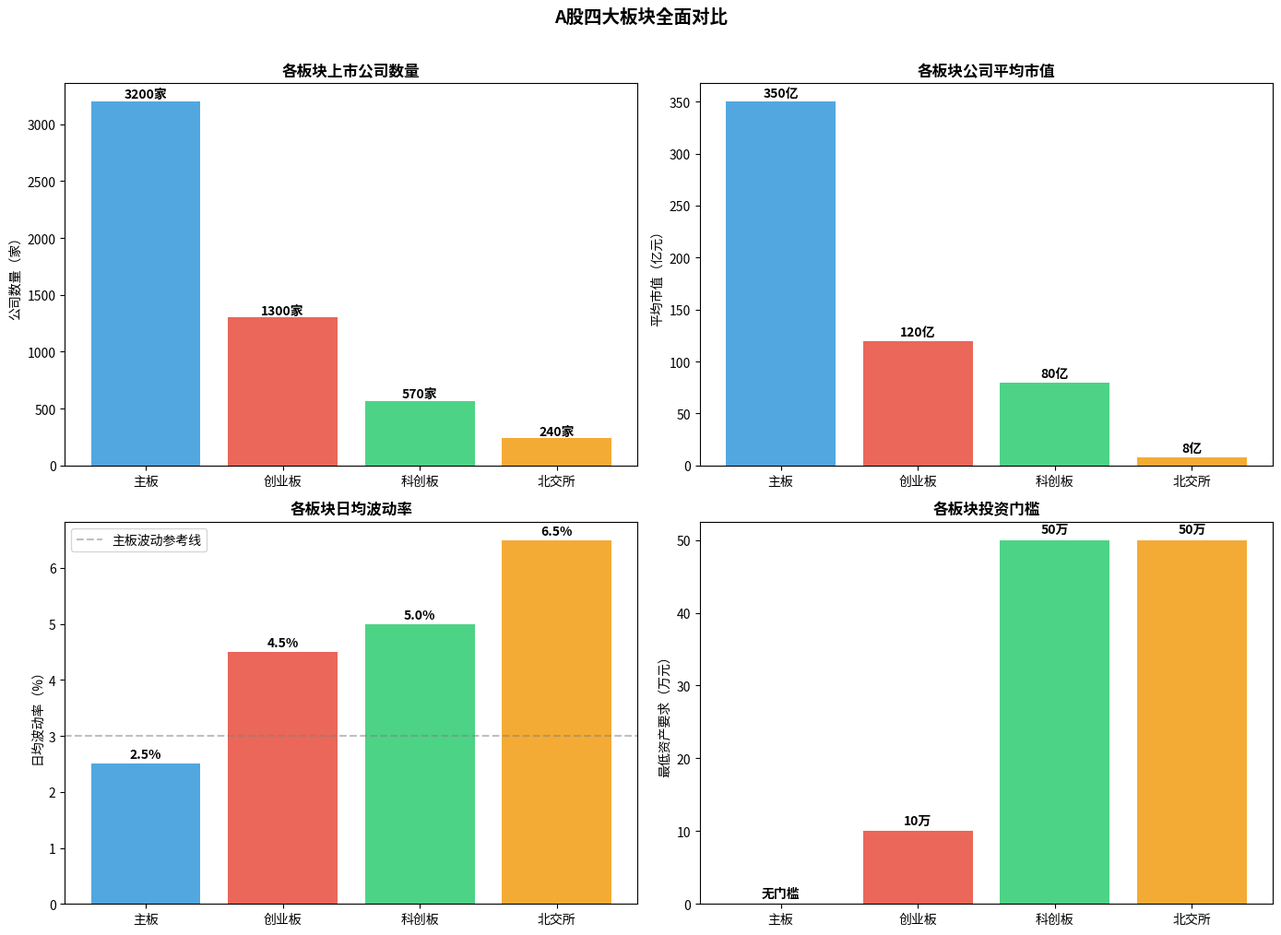

The matplotlib source for this figure: (Note: this script raises an exception after producing the figure.)
"""
第三课配套实战代码：三大市场分析 + 股票分类
"""

import matplotlib
matplotlib.use('Agg')
import matplotlib.pyplot as plt
import matplotlib.font_manager as fm
import numpy as np
import os

try:
    for font_name in ['PingFang SC', 'Heiti SC', 'STHeiti', 'Arial Unicode MS', 'SimHei']:
        try:
            fm.findfont(font_name, fallback_to_default=False)
            plt.rcParams['font.sans-serif'] = [font_name]
            break
        except Exception:
            continue
    plt.rcParams['axes.unicode_minus'] = False
except Exception:
    pass


# ============================================================
# 1. A股四大板块对比
# ============================================================

def plot_a_share_markets():
    """A股四大板块可视化对比"""
    fig, axes = plt.subplots(2, 2, figsize=(14, 10))

    boards = ['主板', '创业板', '科创板', '北交所']
    companies_count = [3200, 1300, 570, 240]
    avg_market_cap = [350, 120, 80, 8]  # 平均市值（亿）
    daily_volatility = [2.5, 4.5, 5.0, 6.5]  # 日均波动率(%)
    threshold = [0, 10, 50, 50]  # 投资门槛（万）
    colors = ['#3498DB', '#E74C3C', '#2ECC71', '#F39C12']

    # 图1：公司数量
    ax = axes[0, 0]
    bars = ax.bar(boards, companies_count, color=colors, alpha=0.85)
    ax.set_title('各板块上市公司数量', fontsize=12, fontweight='bold')
    ax.set_ylabel('公司数量（家）')
    for bar, val in zip(bars, companies_count):
        ax.text(bar.get_x() + bar.get_width()/2, bar.get_height() + 30,
                f'{val}家', ha='center', fontweight='bold')

    # 图2：平均市值
    ax = axes[0, 1]
    bars = ax.bar(boards, avg_market_cap, color=colors, alpha=0.85)
    ax.set_title('各板块公司平均市值', fontsize=12, fontweight='bold')
    ax.set_ylabel('平均市值（亿元）')
    for bar, val in zip(bars, avg_market_cap):
        ax.text(bar.get_x() + bar.get_width()/2, bar.get_height() + 5,
                f'{val}亿', ha='center', fontweight='bold')

    # 图3：日均波动率
    ax = axes[1, 0]
    bars = ax.bar(boards, daily_volatility, color=colors, alpha=0.85)
    ax.set_title('各板块日均波动率', fontsize=12, fontweight='bold')
    ax.set_ylabel('日均波动率（%）')
    ax.axhline(y=3, color='gray', linestyle='--', alpha=0.5, label='主板波动参考线')
    for bar, val in zip(bars, daily_volatility):
        ax.text(bar.get_x() + bar.get_width()/2, bar.get_height() + 0.1,
                f'{val}%', ha='center', fontweight='bold')
    ax.legend()

    # 图4：投资门槛
    ax = axes[1, 1]
    bars = ax.bar(boards, threshold, color=colors, alpha=0.85)
    ax.set_title('各板块投资门槛', fontsize=12, fontweight='bold')
    ax.set_ylabel('最低资产要求（万元）')
    for bar, val in zip(bars, threshold):
        label = '无门槛' if val == 0 else f'{val}万'
        ax.text(bar.get_x() + bar.get_width()/2, bar.get_height() + 1,
                label, ha='center', fontweight='bold')

    plt.suptitle('A股四大板块全面对比', fontsize=14, fontweight='bold', y=1.01)
    plt.tight_layout()
    plt.savefig(os.path.join(os.path.dirname(__file__), 'a_share_markets.png'),
                dpi=150, bbox_inches='tight')
    plt.close()
    print("✅ 图表已生成: a_share_markets.png")


# ============================================================
# 2. 三大市场估值对比
# ============================================================

def plot_global_markets_comparison():
    """三大市场对比"""
    fig, axes = plt.subplots(1, 3, figsize=(16, 5))

    # 数据
    markets = ['A股\n(沪深300)', '港股\n(恒生指数)', '美股\n(标普500)']
    pe_values = [12.5, 9.0, 22.0]
    pb_values = [1.35, 0.95, 4.5]
    dividend_yield = [2.8, 4.2, 1.4]

    colors_market = ['#E74C3C', '#3498DB', '#2ECC71']

    metrics = [
        ('PE (市盈率)', pe_values, '倍'),
        ('PB (市净率)', pb_values, '倍'),
        ('股息率', dividend_yield, '%'),
    ]

    for idx, (title, values, unit) in enumerate(metrics):
        ax = axes[idx]
        bars = ax.bar(markets, values, color=colors_market, alpha=0.85)

        for bar, val in zip(bars, values):
            ax.text(bar.get_x() + bar.get_width()/2, bar.get_height() + max(values)*0.03,
                    f'{val}{unit}', ha='center', fontsize=12, fontweight='bold')

        ax.set_title(title, fontsize=13, fontweight='bold')
        ax.grid(True, alpha=0.3, axis='y')

        # 高亮港股的低估值
        if title == 'PE (市盈率)':
            ax.annotate('全球最低估值\n主要市场之一',
                       xy=(1, pe_values[1]), fontsize=9,
                       ha='center', color='#3498DB',
                       xytext=(1, pe_values[1] + 2))
        elif title == '股息率':
            ax.annotate('高股息机会多',
                       xy=(1, dividend_yield[1]), fontsize=9,
                       ha='center', color='#3498DB')

    plt.suptitle('A股 / 港股 / 美股 核心指标对比', fontsize=14, fontweight='bold')
    plt.tight_layout()
    plt.savefig(os.path.join(os.path.dirname(__file__), 'global_markets.png'),
                dpi=150, bbox_inches='tight')
    plt.close()
    print("✅ 图表已生成: global_markets.png")


# ============================================================
# 3. AH股溢价演示
# ============================================================

def demo_ah_premium():
    """演示AH股溢价"""
    print("\n" + "=" * 60)
    print("  AH股溢价演示（同一家公司，A股和H股价差）")
    print("=" * 60)

    # 示例数据（近似，实际数据会变化）
    ah_stocks = [
        {'name': '工商银行', 'a_code': '601398', 'h_code': '01398',
         'a_price': 5.50, 'h_price_hkd': 5.20},
        {'name': '中国平安', 'a_code': '601318', 'h_code': '02318',
         'a_price': 45.00, 'h_price_hkd': 38.00},
        {'name': '比亚迪', 'a_code': '002594', 'h_code': '01211',
         'a_price': 265.00, 'h_price_hkd': 220.00},
        {'name': '招商银行', 'a_code': '600036', 'h_code': '03968',
         'a_price': 38.00, 'h_price_hkd': 35.50},
        {'name': '中国神华', 'a_code': '601088', 'h_code': '01088',
         'a_price': 42.00, 'h_price_hkd': 30.00},
        {'name': '中芯国际', 'a_code': '688981', 'h_code': '00981',
         'a_price': 55.00, 'h_price_hkd': 18.00},
    ]

    # 假设港币汇率
    hkd_cny_rate = 0.915

    print(f"\n  {'名称':<10} {'A股价':<10} {'H股(港币)':<12} "
          f"{'H股(人民币)':<14} {'AH溢价率':<12} {'评价'}")
    print(f"  {'-'*70}")

    for s in ah_stocks:
        h_price_cny = s['h_price_hkd'] * hkd_cny_rate
        premium = (s['a_price'] / h_price_cny - 1) * 100  # AH溢价率

        if premium < 10:
            comment = '基本平价'
        elif premium < 30:
            comment = 'A股略贵'
        elif premium < 60:
            comment = 'A股明显更贵'
        else:
            comment = 'A股贵很多！'

        print(f"  {s['name']:<10} {s['a_price']:<10.2f} {s['h_price_hkd']:<12.2f} "
              f"{h_price_cny:<14.2f} {premium:<12.1f}% {comment}")

    print(f"\n  💡 AH溢价率 = (A股价 ÷ H股折算人民币价 - 1) × 100%")
    print(f"  💡 港币汇率假设: 1港币 = {hkd_cny_rate}人民币")
    print(f"  💡 当AH溢价率 > 130% + 时，H股相对便宜很多")
    print(f"  💡 但也意味着：不能简单因为H股便宜就买入")
    print(f"     （港股有流动性、汇率等额外风险）")

    return ah_stocks


# ============================================================
# 4. 股票类型分类器
# ============================================================

def classify_stock(pe, roe, dividend_yield, revenue_growth, industry):
    """
    根据指标对股票进行分类

    参数:
        pe: 市盈率
        roe: 净资产收益率(%)
        dividend_yield: 股息率(%)
        revenue_growth: 营收增长率(%)
        industry: 所属行业
    """
    types = []

    # 龙头股：高ROE + 行业头部公司（简化条件）
    if roe > 18:
        types.append('龙头')

    # 成长股：高增长
    if revenue_growth > 15:
        types.append('成长')

    # 价值股：低PE
    if pe > 0 and pe < 12:
        types.append('价值')

    # 红利股：高股息
    if dividend_yield > 4:
        types.append('红利')

    # 周期股行业
    cyclical_industries = ['有色', '煤炭', '钢铁', '化工', '航运', '券商', '猪肉']
    if any(c in industry for c in cyclical_industries):
        types.append('周期')

    if not types:
        types.append('一般')

    return types


def demo_stock_classification():
    """演示股票分类"""
    print("\n" + "=" * 60)
    print("  股票分类器：根据指标判断股票类型")
    print("=" * 60)

    stocks_to_classify = [
        {'name': '贵州茅台', 'pe': 28, 'roe': 31, 'div': 1.5, 'growth': 16, 'ind': '白酒'},
        {'name': '工商银行', 'pe': 5.5, 'roe': 11, 'div': 6.0, 'growth': 2, 'ind': '银行'},
        {'name': '宁德时代', 'pe': 35, 'roe': 22, 'div': 0.5, 'growth': 35, 'ind': '新能源'},
        {'name': '中国神华', 'pe': 10, 'roe': 15, 'div': 6.5, 'growth': -5, 'ind': '煤炭'},
        {'name': '某AI概念股', 'pe': 150, 'roe': 5, 'div': 0, 'growth': 60, 'ind': '软件'},
        {'name': '某航运公司', 'pe': 4, 'roe': 25, 'div': 2.0, 'growth': -40, 'ind': '航运'},
        {'name': '长江电力', 'pe': 20, 'roe': 16, 'div': 3.2, 'growth': 8, 'ind': '电力'},
        {'name': '宝钢股份', 'pe': 8, 'roe': 7, 'div': 4.5, 'growth': -3, 'ind': '钢铁'},
    ]

    print(f"\n  {'名称':<10} {'PE':<8} {'ROE':<8} {'股息率':<8} {'增长':<8} {'行业':<8} → {'分类结果'}")
    print(f"  {'-'*75}")

    for s in stocks_to_classify:
        types = classify_stock(s['pe'], s['roe'], s['div'], s['growth'], s['ind'])
        type_str = ' + '.join(types)
        print(f"  {s['name']:<10} {s['pe']:<8.1f} {s['roe']:<8.1f}% "
              f"{s['div']:<8.1f}% {s['growth']:<8.1f}% {s['ind']:<8} → {type_str}")

    print(f"\n  📊 分类逻辑说明:")
    print(f"  ┌──────────┬────────────────────────────┐")
    print(f"  │ 龙头      │ ROE > 18%                   │")
    print(f"  │ 成长      │ 营收增长 > 15%              │")
    print(f"  │ 价值      │ PE在0-12之间                │")
    print(f"  │ 红利      │ 股息率 > 4%                 │")
    print(f"  │ 周期      │ 行业属周期类               │")
    print(f"  └──────────┴────────────────────────────┘")
    print(f"  💡 一只股票可以同时属于多个类型")
    print(f"     例：中国神华 = 价值 + 红利 + 周期")
    print(f"     例：宁德时代 = 龙头 + 成长")


# ============================================================
# 5. 公司行为时间线模拟
# ============================================================

def demo_corporate_actions():
    """演示公司资本行为对股东的影响"""
    print("\n" + "=" * 60)
    print("  公司行为对股东权益的影响模拟")
    print("=" * 60)

    # 模拟一家公司
    initial_price = 20.0
    initial_shares = 1000  # 你持有的股数
    total_shares = 10_000_000_000  # 总股本100亿股

    print(f"\n  初始状态:")
    print(f"  股价: {initial_price}元, 你持有: {initial_shares}股")
    print(f"  你的持仓市值: {initial_price * initial_shares:,.0f}元")
    print(f"  总股本: {total_shares/1e8:.0f}亿股")
    print(f"  你的持股比例: {initial_shares/total_shares*100:.8f}%")

    # 场景1：分红
    print(f"\n  ┌─ 场景1：每股分红0.5元 ─────────────────────┐")
    dividend = 0.5
    cash_received = dividend * initial_shares
    price_after_div = initial_price - dividend
    print(f"  │ 除权后股价: {initial_price} → {price_after_div}元")
    print(f"  │ 你收到现金: {cash_received:,.0f}元")
    print(f"  │ 你的总资产: 股票{price_after_div*initial_shares:,.0f} + 现金{cash_received:,.0f}")
    print(f"  │            = {price_after_div*initial_shares + cash_received:,.0f}元 (和分红前一样)")
    print(f"  │ 💡 分红只是把一部分股票价值变成了现金")
    print(f"  └──────────────────────────────────────────────┘")

    # 场景2：回购
    print(f"\n  ┌─ 场景2：公司回购注销1亿股 ───────────────┐")
    buyback_shares = 100_000_000  # 回购1亿股
    new_total_shares = total_shares - buyback_shares
    ownership_change = (initial_shares / new_total_shares - initial_shares / total_shares) * 100
    print(f"  │ 总股本: {total_shares/1e8:.0f}亿 → {new_total_shares/1e8:.1f}亿")
    print(f"  │ 你的持股比例: {initial_shares/total_shares*100:.8f}%")
    print(f"  │             → {initial_shares/new_total_shares*100:.8f}%")
    print(f"  │ 每股收益自动提高 (同样的利润 ÷ 更少的股本)")
    print(f"  │ 💡 回购提升每股价值，且不用交红利税")
    print(f"  └──────────────────────────────────────────────┘")

    # 场景3：增发
    print(f"\n  ┌─ 场景3：公司增发2亿股 ───────────────────┐")
    issuance = 200_000_000
    new_total = total_shares + issuance
    dilution = (initial_shares / total_shares - initial_shares / new_total) * 100
    print(f"  │ 总股本: {total_shares/1e8:.0f}亿 → {new_total/1e8:.0f}亿")
    print(f"  │ 你的持股比例: {initial_shares/total_shares*100:.8f}%")
    print(f"  │             → {initial_shares/new_total*100:.8f}%")
    print(f"  │ 被稀释了: {dilution*100:.6f}个百分点")
    print(f"  │ ⚠️  增发稀释现有股东的权益")
    print(f"  │ ✅ 但如果募资用于好项目，长期可能增值")
    print(f"  └──────────────────────────────────────────────┘")

    # 场景4：解禁
    print(f"\n  ┌─ 场景4：大股东限售股解禁1亿股 ───────────┐")
    unlock_shares = 100_000_000
    unlock_pct = unlock_shares / total_shares * 100
    print(f"  │ 解禁数量: {unlock_shares/1e8:.1f}亿股")
    print(f"  │ 占总股本: {unlock_pct:.2f}%")
    print(f"  │ 大股东成本: 可能只有当前股价的10-20%")
    print(f"  │ ⚠️  如果大股东抛售 → 股价承压")
    print(f"  │ ✅ 如果大股东不卖且承诺不减持 → 利好信号")
    print(f"  │ 💡 关键不是解禁本身，而是大股东是否真的减持")
    print(f"  └──────────────────────────────────────────────┘")


# ============================================================
# 6. 投资者市场选择决策树
# ============================================================

def investment_decision_tree():
    """根据投资者画像推荐市场配置"""
    print("\n" + "=" * 60)
    print("  投资市场选择决策")
    print("=" * 60)

    profiles = [
        {
            'name': '小明（25岁，激进型）',
            'monthly': 3000, 'risk': '高', 'goal': '长期增值',
            'knowledge': '初级', 'time_horizon': '30年+'
        },
        {
            'name': '老张（40岁，稳健型）',
            'monthly': 10000, 'risk': '中', 'goal': '稳健增长+分红',
            'knowledge': '中级', 'time_horizon': '15年+'
        },
        {
            'name': '李阿姨（55岁，保守型）',
            'monthly': 5000, 'risk': '低', 'goal': '保值+稳定现金流',
            'knowledge': '初级', 'time_horizon': '10年+'
        },
    ]

    for p in profiles:
        print(f"\n  {'─'*50}")
        print(f"  {p['name']}")
        print(f"  {'─'*50}")

        if p['risk'] == '高' and p['time_horizon'] == '30年+':
            print(f"  推荐配置:")
            print(f"    美股(纳指100 ETF):  40%  — 全球最强科技公司，长期增长")
            print(f"    A股(沪深300 ETF):   30%  — 中国核心资产")
            print(f"    港股(恒生科技 ETF): 20%  — 互联网巨头，估值修复机会")
            print(f"    A股(科创50 ETF):    10%  — 高成长硬科技")
            print(f"  理由: 年轻+时间长 → 可以承受高波动 → 重仓权益类")

        elif p['risk'] == '中':
            print(f"  推荐配置:")
            print(f"    A股(沪深300 ETF):     35%  — 中国核心资产")
            print(f"    美股(标普500 ETF):    30%  — 全球配置")
            print(f"    A股(红利低波 ETF):    20%  — 稳定分红")
            print(f"    港股(恒生高股息 ETF): 15%  — 高股息补充")
            print(f"  理由: 中年稳健 → 增长+分红并重 → 攻守兼备")

        else:
            print(f"  推荐配置:")
            print(f"    A股(红利低波 ETF):    40%  — 稳定分红现金流")
            print(f"    债券基金:              30%  — 降低波动")
            print(f"    美股(标普500 ETF):    15%  — 少量全球化配置")
            print(f"    货币基金:              15%  — 流动性储备")
            print(f"  理由: 临近退休 → 保值+现金流为王 → 防御为主")


if __name__ == '__main__':
    print("=" * 60)
    print("  第三课实战代码：三大市场 + 股票分类")
    print("=" * 60)

    # 1. A股板块对比图
    print("\n📊 生成A股板块对比图...")
    plot_a_share_markets()

    # 2. 三大市场估值对比图
    print("\n📊 生成三大市场对比图...")
    plot_global_markets_comparison()

    # 3. AH股溢价演示
    demo_ah_premium()

    # 4. 股票分类器
    demo_stock_classification()

    # 5. 公司行为模拟
    demo_corporate_actions()

    # 6. 投资决策树
    investment_decision_tree()

    print("\n" + "=" * 60)
    print("✅ 所有分析完成！")
    print("\n📝 课后练习提示：")
    print("  1. 在App中找3家A+H两地上市的公司，计算AH溢价率")
    print("  2. 对你关注池的10只股票进行分类（龙头/成长/价值/红利/周期）")
    print("  3. 找一只你持有的/想买的股票，查看它的解禁日程")
    print("  4. 根据你的年龄和风险偏好，用决策树给自己设计配置方案")
